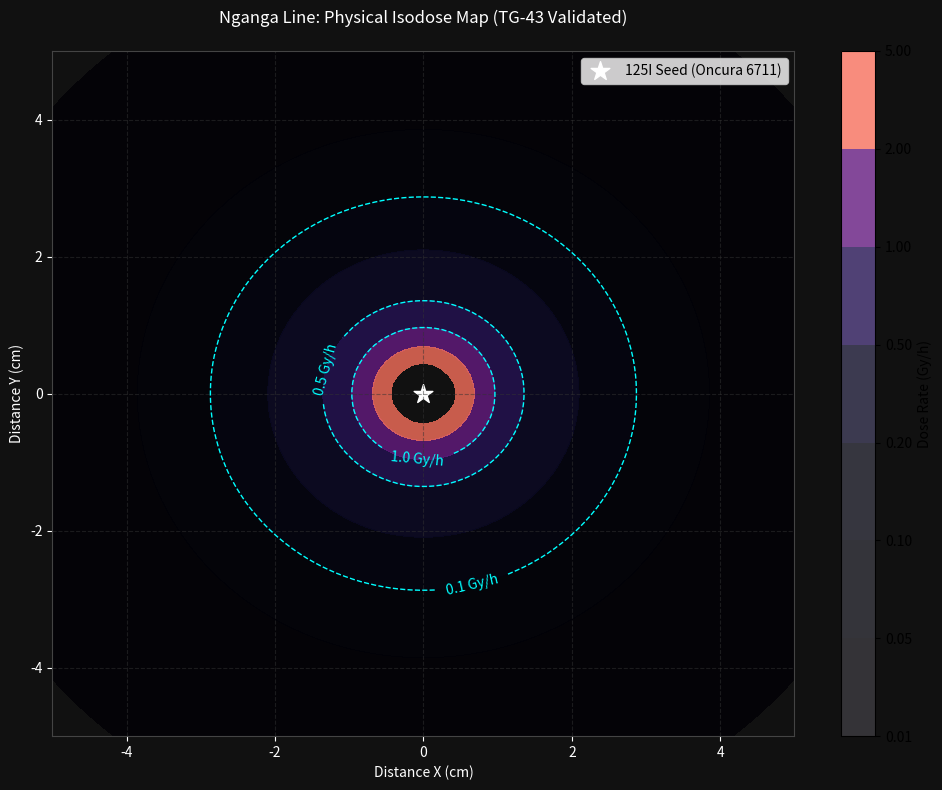

Source code (Python): (Note: this script raises an exception after producing the figure.)
"""
Sovereignty Dashboard 2.0: Real-time Isodose Visualization (Nganga Line).
Visualizes the TG-43 radiation field around a brachytherapy seed.
Allows the user to see the "Physics" behind the model predictions.
"""

import numpy as np
import matplotlib.pyplot as plt
import os
import json

CACHE_DIR = os.path.join(os.path.expanduser("~"), ".cache", "autoresearch", "real_data", "medical")
OUTPUT_PATH = "d:/autoresearch/isodose_map.png"

def generate_isodose_map(seed_x=0, seed_y=0, Sk=1.0, precision=100):
    """
    Generate a 2D isodose map using the validated TG-43 engine.
    """
    # Grid: -5cm to 5cm
    x = np.linspace(-5, 5, precision)
    y = np.linspace(-5, 5, precision)
    X, Y = np.meshgrid(x, y)
    
    # Distance R from seed
    R = np.sqrt((X - seed_x)**2 + (Y - seed_y)**2)
    
    # TG-43 1D approximation (Parameters from generate_medical_data.py)
    Lambda = 0.925
    G_POLY = [0.9922, 0.05739, -0.05353, 0.009315, -0.0006734]
    
    # Calculate G (Geometry factor 1/r^2)
    # Avoid singularity at r=0
    R_safe = np.where(R < 0.1, 0.1, R)
    G = 1.0 / (R_safe**2)
    
    # Radial dose function g(r)
    g_r = (G_POLY[0] + G_POLY[1]*R_safe + G_POLY[2]*(R_safe**2) + 
           G_POLY[3]*(R_safe**3) + G_POLY[4]*(R_safe**4))
    
    # Dose Rate
    Dose = Sk * Lambda * G * g_r
    
    # Mask very high values near seed for visualization
    Dose = np.where(R < 0.2, Dose.max() * 1.5, Dose)
    
    plt.figure(figsize=(10, 8), facecolor='#111111')
    ax = plt.gca()
    ax.set_facecolor('#111111')
    
    # Plot heatmap
    levels = [0.01, 0.05, 0.1, 0.2, 0.5, 1.0, 2.0, 5.0]
    cp = plt.contourf(X, Y, Dose, levels=levels, cmap='magma', alpha=0.8)
    plt.colorbar(cp, label='Dose Rate (Gy/h)')
    
    # Plot specific isodose lines
    contours = plt.contour(X, Y, Dose, levels=[0.1, 0.5, 1.0], colors='cyan', linestyles='dashed', linewidths=1)
    plt.clabel(contours, inline=True, fontsize=10, fmt='%.1f Gy/h')
    
    # Mark seed
    plt.scatter([seed_x], [seed_y], color='white', marker='*', s=200, label='125I Seed (Oncura 6711)')
    
    plt.title("Nganga Line: Physical Isodose Map (TG-43 Validated)", color='white', pad=20)
    plt.xlabel("Distance X (cm)", color='white')
    plt.ylabel("Distance Y (cm)", color='white')
    plt.grid(color='#333333', linestyle='--', alpha=0.5)
    plt.legend()
    
    # Style tweaks
    ax.tick_params(colors='white')
    for spine in ax.spines.values():
        spine.set_color('#444444')
        
    plt.tight_layout()
    plt.savefig(OUTPUT_PATH, dpi=150)
    print(f"  [OK] Isodose map saved to: {OUTPUT_PATH}")
    return OUTPUT_PATH

if __name__ == "__main__":
    generate_isodose_map()
